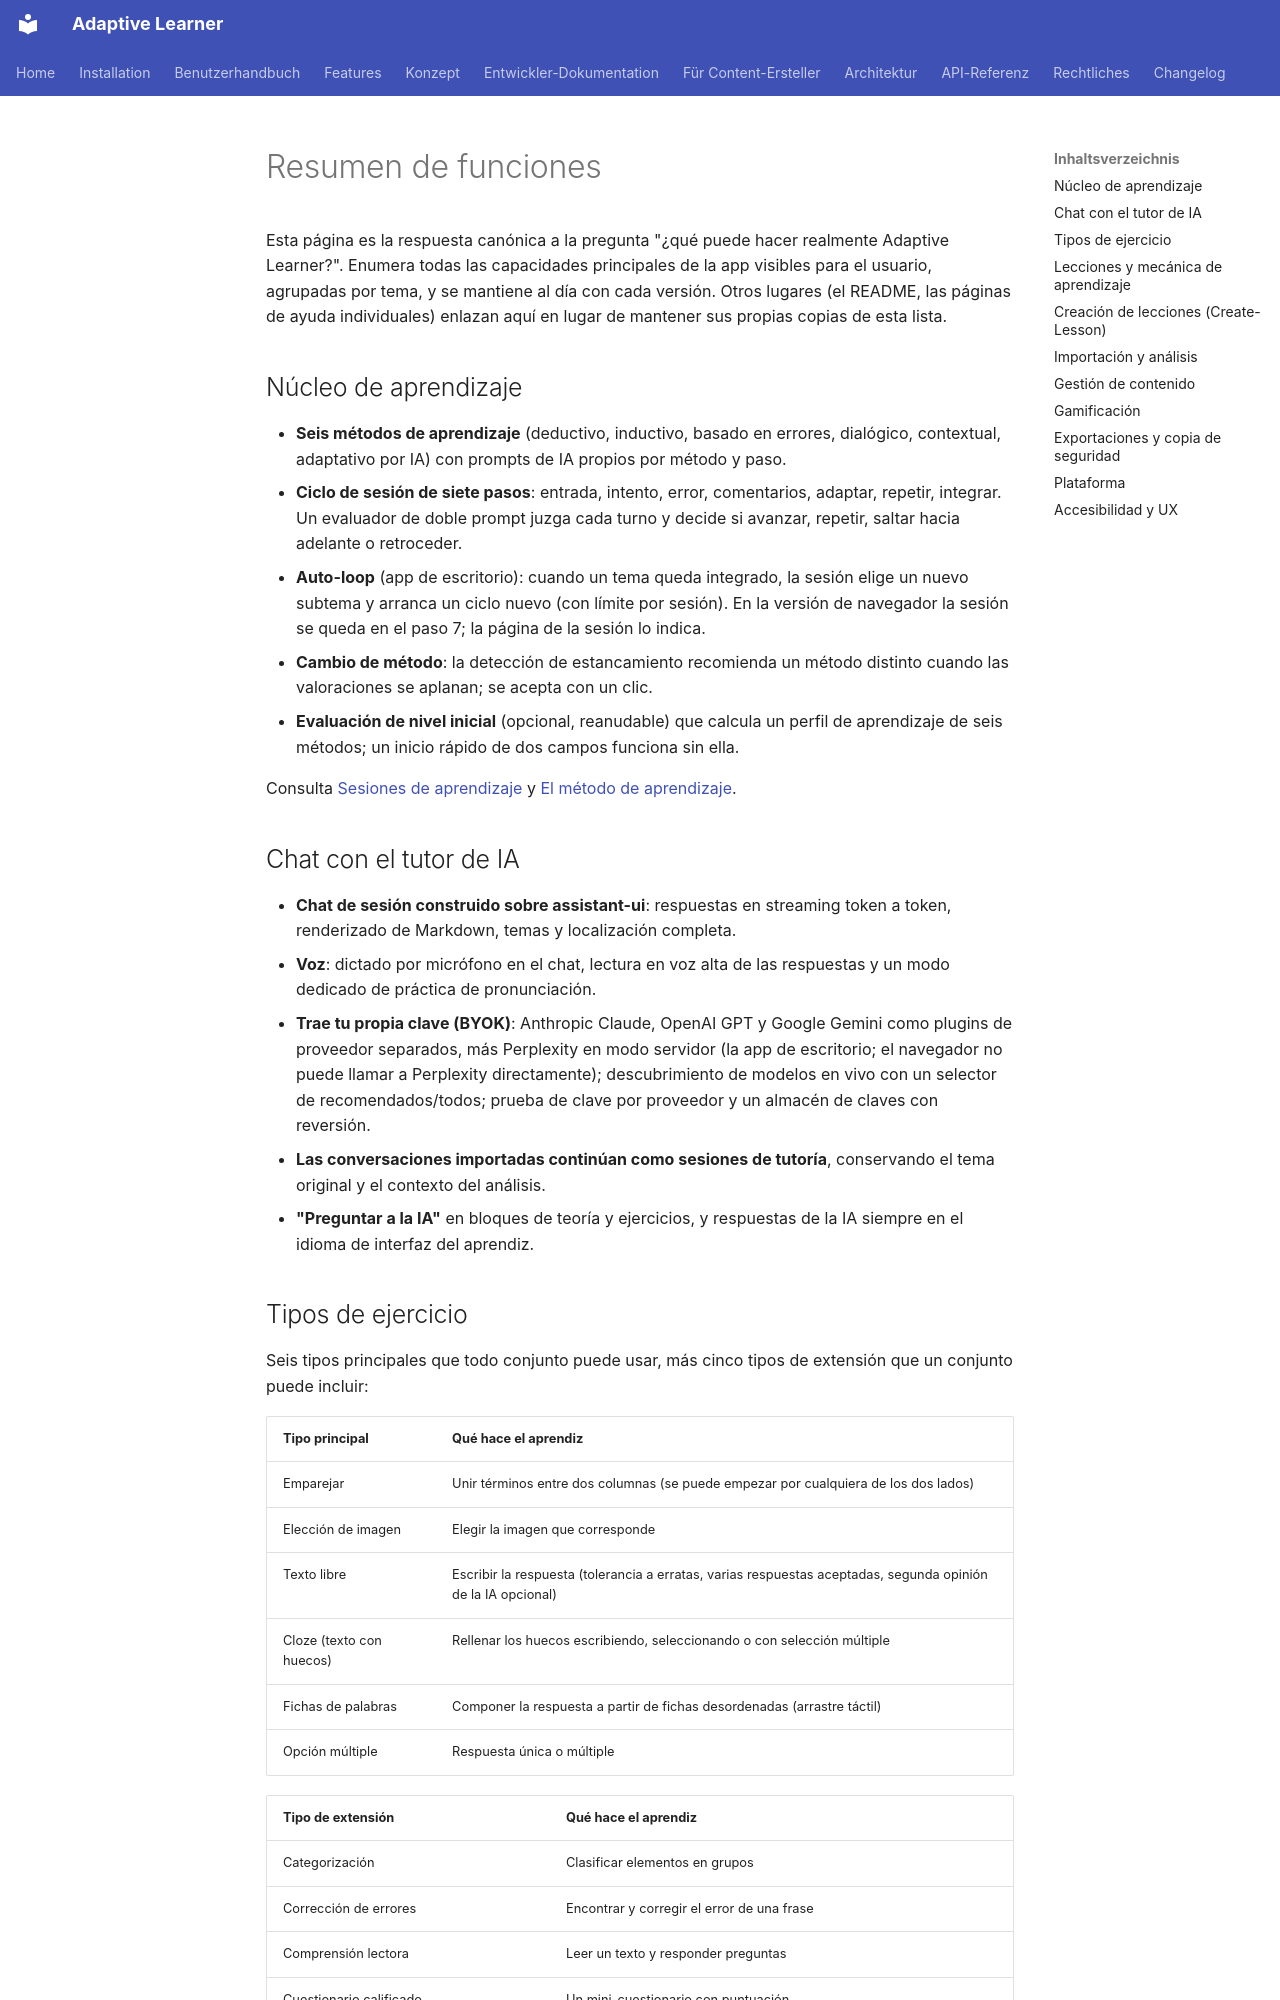

repository: astrapi69/adaptive-learner · page: es/features/overview/index.html · generator: mkdocs

# Resumen de funciones

Esta página es la respuesta canónica a la pregunta "¿qué puede hacer
realmente Adaptive Learner?". Enumera todas las capacidades
principales de la app visibles para el usuario, agrupadas por tema, y
se mantiene al día con cada versión. Otros lugares (el README, las
páginas de ayuda individuales) enlazan aquí en lugar de mantener sus
propias copias de esta lista.

## Núcleo de aprendizaje

- **Seis métodos de aprendizaje** (deductivo, inductivo, basado en
  errores, dialógico, contextual, adaptativo por IA) con prompts de
  IA propios por método y paso.
- **Ciclo de sesión de siete pasos**: entrada, intento, error,
  comentarios, adaptar, repetir, integrar. Un evaluador de doble
  prompt juzga cada turno y decide si avanzar, repetir, saltar hacia
  adelante o retroceder.
- **Auto-loop** (app de escritorio): cuando un tema queda integrado, la
  sesión elige un nuevo subtema y arranca un ciclo nuevo (con límite
  por sesión). En la versión de navegador la sesión se queda en el paso
  7; la página de la sesión lo indica.
- **Cambio de método**: la detección de estancamiento recomienda un
  método distinto cuando las valoraciones se aplanan; se acepta con
  un clic.
- **Evaluación de nivel inicial** (opcional, reanudable) que calcula
  un perfil de aprendizaje de seis métodos; un inicio rápido de dos
  campos funciona sin ella.

Consulta [Sesiones de aprendizaje](../user-guide/learning-session.md)
y [El método de aprendizaje](../concept/philosophy.md).

## Chat con el tutor de IA

- **Chat de sesión construido sobre assistant-ui**: respuestas en
  streaming token a token, renderizado de Markdown, temas y
  localización completa.
- **Voz**: dictado por micrófono en el chat, lectura en voz alta de
  las respuestas y un modo dedicado de práctica de pronunciación.
- **Trae tu propia clave (BYOK)**: Anthropic Claude, OpenAI GPT y
  Google Gemini como plugins de proveedor separados, más Perplexity en
  modo servidor (la app de escritorio; el navegador no puede llamar a
  Perplexity directamente); descubrimiento
  de modelos en vivo con un selector de recomendados/todos; prueba de
  clave por proveedor y un almacén de claves con reversión.
- **Las conversaciones importadas continúan como sesiones de
  tutoría**, conservando el tema original y el contexto del análisis.
- **"Preguntar a la IA"** en bloques de teoría y ejercicios, y
  respuestas de la IA siempre en el idioma de interfaz del aprendiz.

## Tipos de ejercicio

Seis tipos principales que todo conjunto puede usar, más cinco tipos
de extensión que un conjunto puede incluir:

| Tipo principal | Qué hace el aprendiz |
|---|---|
| Emparejar | Unir términos entre dos columnas (se puede empezar por cualquiera de los dos lados) |
| Elección de imagen | Elegir la imagen que corresponde |
| Texto libre | Escribir la respuesta (tolerancia a erratas, varias respuestas aceptadas, segunda opinión de la IA opcional) |
| Cloze (texto con huecos) | Rellenar los huecos escribiendo, seleccionando o con selección múltiple |
| Fichas de palabras | Componer la respuesta a partir de fichas desordenadas (arrastre táctil) |
| Opción múltiple | Respuesta única o múltiple |

| Tipo de extensión | Qué hace el aprendiz |
|---|---|
| Categorización | Clasificar elementos en grupos |
| Corrección de errores | Encontrar y corregir el error de una frase |
| Comprensión lectora | Leer un texto y responder preguntas |
| Cuestionario calificado | Un mini-cuestionario con puntuación |
| Dictado de audio | Escuchar y escribir lo que se ha dicho |

- Los ejercicios son **conscientes de la dirección** (reconocer
  frente a producir), muestran un **indicador de dificultad por
  ejercicio**, admiten **contenido de código y de fórmulas** con
  resaltado de sintaxis y ofrecen variantes de **audio primero**
  (escuchar antes de leer).
- Las respuestas incorrectas reciben **feedback de diferencias a
  nivel de token**; las pistas están escalonadas y cuestan XP.

Consulta [Lecciones](../user-guide/lessons.md) para la vista del
aprendiz.
